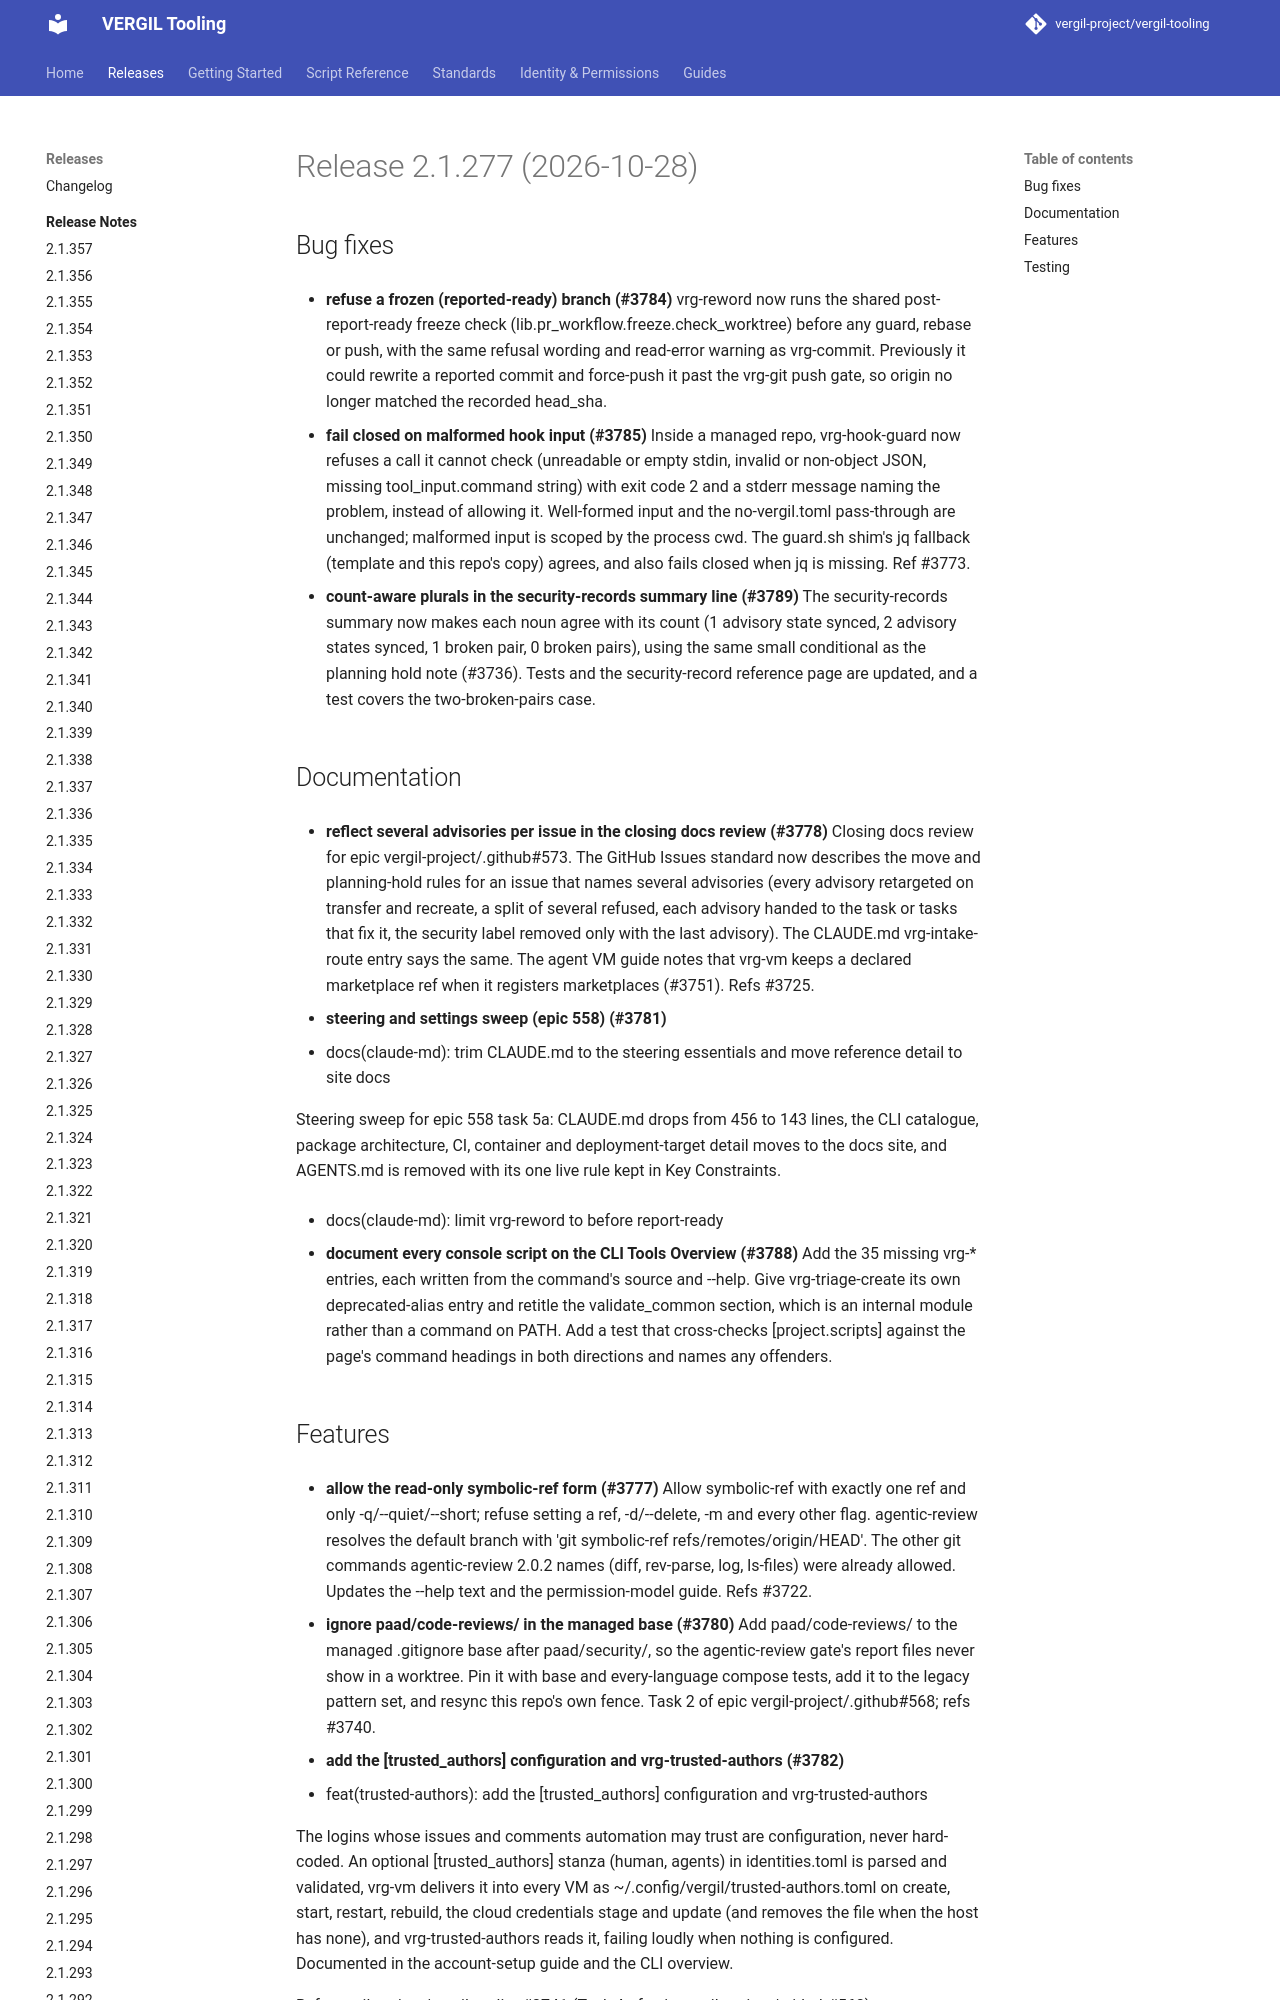

repository: vergil-project/vergil-tooling · page: 2.1/releases/v2.1.277/index.html · generator: mkdocs


# Release 2.1.277 (2026-10-28)

## Bug fixes

- **refuse a frozen (reported-ready) branch (#3784)**
vrg-reword now runs the shared post-report-ready freeze check (lib.pr_workflow.freeze.check_worktree) before any guard, rebase or push, with the same refusal wording and read-error warning as vrg-commit. Previously it could rewrite a reported commit and force-push it past the vrg-git push gate, so origin no longer matched the recorded head_sha.
